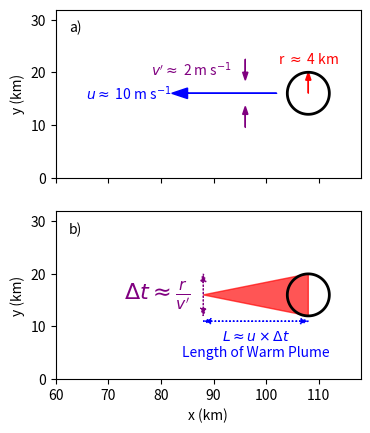

Write the Python code that produced this figure. (Note: this script raises an exception after producing the figure.)
import numpy as np
import matplotlib.pyplot as plt

# Attempting to make an aesthetically appealing schematic for our CT warm plume
# Make some coordinate system
x, y = np.meshgrid(np.arange(1184)*0.1, np.arange(320)*0.1)
x_c, y_c = [108.0, 16.0]
island_area = 50.0
island_radius = np.sqrt(island_area/np.pi)
R = np.sqrt((x - x_c)**2 + (y - y_c)**2)
vp = 2.0/1000. # across-flow anomaly, km/s
u = 10.0/1000. # along-flow wind, km/s
dt = island_radius/vp # time to meet in the middle, s
L = u*dt # warm plume length, km

fig = plt.figure()
axa = fig.add_subplot(2, 1, 1, adjustable = 'box', aspect = 1)
axa.set_ylabel('y (km)')
axa.set_xticklabels([''])
axa.contour(x, y, R, levels = [island_radius], colors = ['k'], linewidths = [2])
# Blue arrow with label: the mean flow
axa.arrow(x = x_c - 1.5*island_radius, y = y_c, dx = - L, dy = 0, head_width = 2, color = 'b', length_includes_head = True)
axa.text(x = x_c - 1.5*island_radius - L, y = y_c, s = '$u \\approx$ 10 m s$^{-1}$', horizontalalignment = 'right', verticalalignment = 'center', color = 'b')
# Purple arrow with across-flow wind anomaly pointing up
axa.arrow(x = x_c - 3*island_radius, y = y_c - vp*dt - 2.5, dy = vp*dt, dx = 0, head_width = 1, color = 'purple', length_includes_head = True)
# Purple arrow with label: across-flow wind anomaly pointing down
axa.arrow(x = x_c - 3*island_radius, y = y_c + vp*dt + 2.5, dy = - vp*dt, dx = 0, head_width = 1, color = 'purple', length_includes_head = True)
axa.text(x = x_c - 3*island_radius - 2.5, y = y_c + 0.5*vp*dt + 2.5, s = '$v^{\prime} \\approx$ 2 m s$^{-1}$', horizontalalignment = 'right', verticalalignment = 'center', color = 'purple')
# Red arrow for island radius
axa.arrow(x = x_c, y = y_c, dx = 0, dy = island_radius, head_width = 1, color = 'r', length_includes_head = True)
axa.text(x = x_c, y = y_c + 1.25*island_radius, s = 'r $\\approx$ 4 km', color = 'r', horizontalalignment = 'center', verticalalignment = 'bottom')
# Figure label
axa.text(x = 62.5, y = 28.5, s = 'a)', verticalalignment = 'center', horizontalalignment = 'left')
axa.set_xlim([60, 118])

axb = fig.add_subplot(2, 1, 2, adjustable = 'box', aspect = 1)
axb.set_ylabel('y (km)')
axb.set_xlabel('x (km)')
axb.contour(x, y, R, levels = [island_radius], colors = ['k'], linewidths = [2])
# Red triangle to highlight the warm plume
axb.fill([x_c, x_c, x_c - L, x_c], [y_c - island_radius, y_c + island_radius, y_c, y_c - island_radius], color = 'r', alpha = 2./3.)
# Blue dashed double-headed arrow 
axb.arrow(x = x_c - 0.5*L, y = y_c - island_radius - 1, dx = - 0.5*L, dy = 0, head_width = 1, color = 'b', ls = ':', length_includes_head = True)
axb.arrow(x = x_c - 0.5*L, y = y_c - island_radius - 1, dx = 0.5*L, dy = 0, head_width = 1, color = 'b', ls = ':', length_includes_head = True)
axb.text(x = x_c - 0.5*L, y = y_c - island_radius - 2.5, s = '$L \\approx u \\times \Delta t$\nLength of Warm Plume', verticalalignment = 'top', horizontalalignment = 'center', color = 'b')
# Purple dashed double-headed arrow
axb.arrow(x = x_c - L, y = y_c, dx = 0 , dy = - island_radius, head_width = 1, color = 'purple', ls = ':', length_includes_head = True)
axb.arrow(x = x_c - L, y = y_c, dx = 0 , dy = island_radius, head_width = 1, color = 'purple', ls = ':', length_includes_head = True)
axb.text(x = x_c - L - 2.5, y = y_c, s = '$\Delta t \\approx \\frac{r}{v^{\prime}}$', color = 'purple', verticalalignment = 'center', horizontalalignment = 'right', fontsize = 16)
# Figure label
axb.text(x = 62.5, y = 28.5, s = 'b)', verticalalignment = 'center', horizontalalignment = 'left')
axb.set_xlim([60, 118])
plt.savefig('../Ch5_Figure05.png', dpi = 250, bbox_inches = 'tight')
plt.show()

